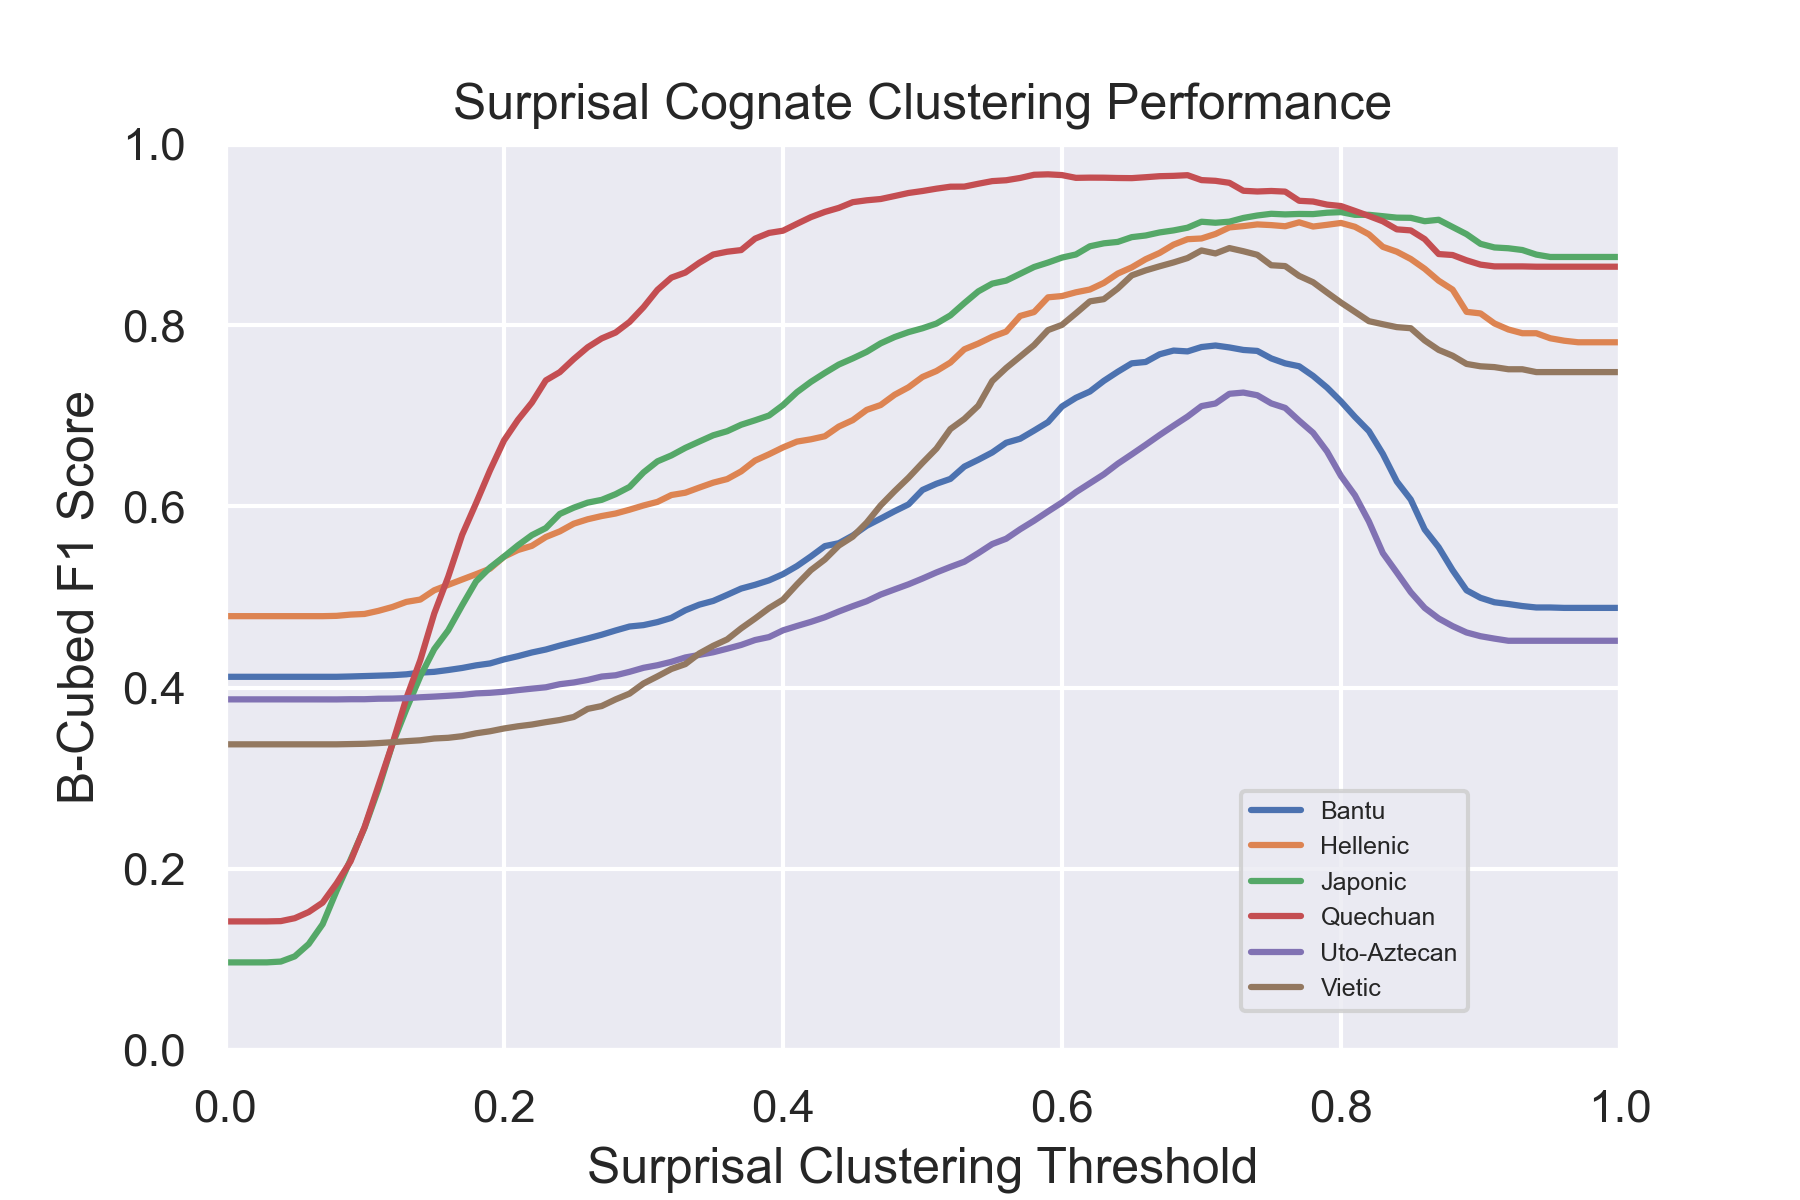

Data behind this chart, as committed beside it:
Dataset, Parameter_Value, Precision, Recall, F1
Bantu, 0.0, 1.0, 0.2708, 0.4119
Bantu, 0.01, 1.0, 0.2708, 0.4119
Bantu, 0.02, 1.0, 0.2708, 0.4119
Bantu, 0.03, 1.0, 0.2708, 0.4119
Bantu, 0.04, 1.0, 0.2708, 0.4119
Bantu, 0.05, 1.0, 0.2708, 0.4119
Bantu, 0.06, 1.0, 0.2708, 0.4119
Bantu, 0.07, 1.0, 0.2708, 0.4119
Bantu, 0.08, 1.0, 0.2708, 0.4119
Bantu, 0.09, 1.0, 0.2711, 0.4123
Bantu, 0.1, 1.0, 0.2714, 0.4127
Bantu, 0.11, 1.0, 0.2718, 0.4132
Bantu, 0.12, 1.0, 0.2722, 0.4137
Bantu, 0.13, 1.0, 0.273, 0.4147
Bantu, 0.14, 1.0, 0.2745, 0.4165
Bantu, 0.15, 1.0, 0.2752, 0.4174
Bantu, 0.16, 1.0, 0.2769, 0.4194
Bantu, 0.17, 1.0, 0.2788, 0.4217
Bantu, 0.18, 1.0, 0.2812, 0.4246
Bantu, 0.19, 1.0, 0.2831, 0.4267
Bantu, 0.2, 1.0, 0.2869, 0.4311
Bantu, 0.21, 1.0, 0.29, 0.4347
Bantu, 0.22, 1.0, 0.2934, 0.4388
Bantu, 0.23, 0.999, 0.2965, 0.442
Bantu, 0.24, 0.999, 0.3, 0.4464
Bantu, 0.25, 0.999, 0.3037, 0.4503
Bantu, 0.26, 0.9986, 0.3068, 0.4542
Bantu, 0.27, 0.9986, 0.31, 0.4583
Bantu, 0.28, 0.9982, 0.314, 0.4631
Bantu, 0.29, 0.9977, 0.3179, 0.4674
Bantu, 0.3, 0.996, 0.3193, 0.469
Bantu, 0.31, 0.9949, 0.3223, 0.4723
Bantu, 0.32, 0.9949, 0.3266, 0.477
Bantu, 0.33, 0.993, 0.3344, 0.4854
Bantu, 0.34, 0.9919, 0.3399, 0.4915
Bantu, 0.35, 0.9899, 0.3438, 0.4957
Bantu, 0.36, 0.9889, 0.3504, 0.5024
Bantu, 0.37, 0.9878, 0.3572, 0.5093
Bantu, 0.38, 0.9871, 0.3611, 0.5135
Bantu, 0.39, 0.9851, 0.3659, 0.5184
Bantu, 0.4, 0.9842, 0.3721, 0.5252
Bantu, 0.41, 0.9807, 0.382, 0.5341
Bantu, 0.42, 0.9785, 0.3927, 0.5448
Bantu, 0.43, 0.9741, 0.4054, 0.5562
Bantu, 0.44, 0.9728, 0.4093, 0.5594
Bantu, 0.45, 0.9712, 0.4184, 0.5678
Bantu, 0.46, 0.9676, 0.4307, 0.5786
Bantu, 0.47, 0.9622, 0.4395, 0.5865
Bantu, 0.48, 0.9601, 0.4483, 0.5947
Bantu, 0.49, 0.9557, 0.4579, 0.6022
Bantu, 0.5, 0.9532, 0.4763, 0.6182
Bantu, 0.51, 0.9501, 0.4844, 0.625
Bantu, 0.52, 0.9449, 0.492, 0.6303
Bantu, 0.53, 0.9405, 0.5083, 0.6439
Bantu, 0.54, 0.9349, 0.5187, 0.6515
Bantu, 0.55, 0.9287, 0.5324, 0.6595
Bantu, 0.56, 0.9251, 0.5477, 0.6703
Bantu, 0.57, 0.9163, 0.5583, 0.6747
Bantu, 0.58, 0.9082, 0.5737, 0.6837
Bantu, 0.59, 0.9018, 0.5884, 0.693
... 546 more rows
